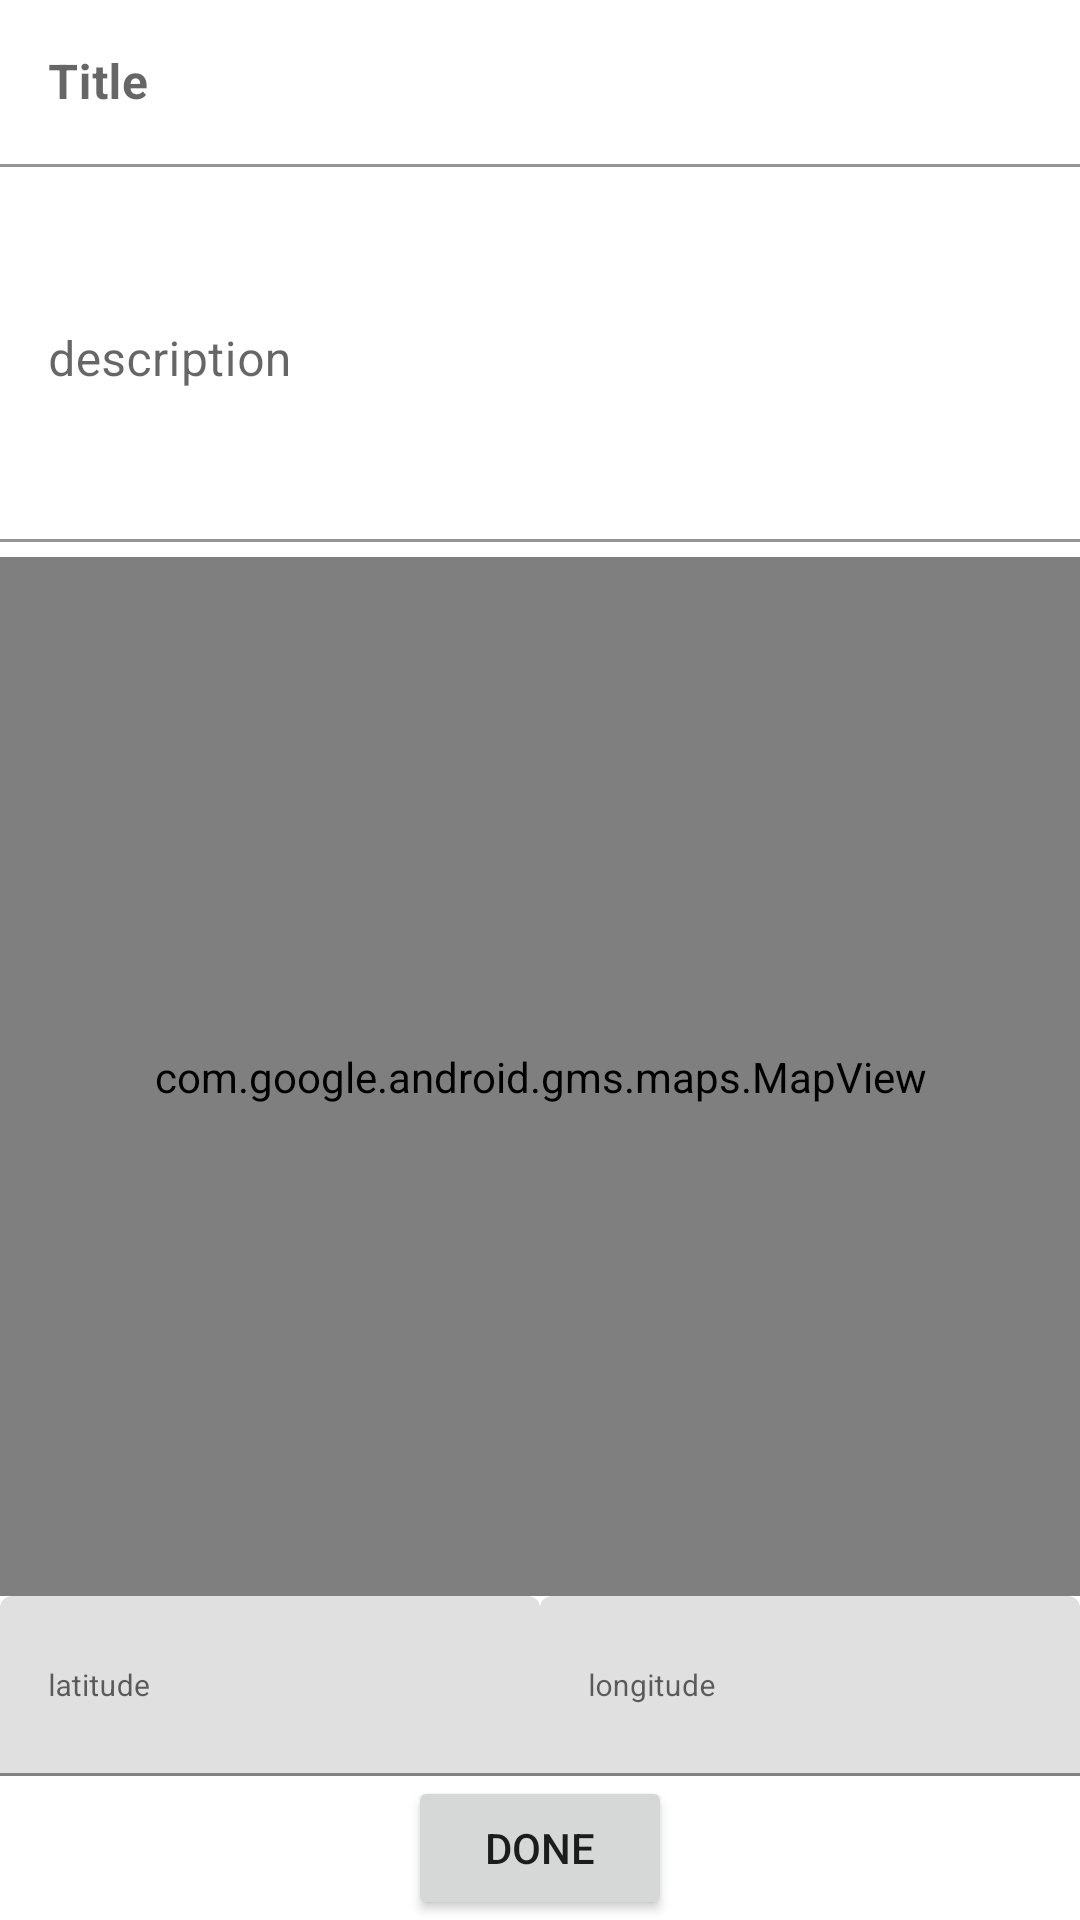

Android layout source for this screen:
<!-- AndroidManifest.xml: application theme Theme.DoItNow -->
<!-- res/layout/todo_add.xml -->
<?xml version="1.0" encoding="utf-8"?>
<androidx.constraintlayout.widget.ConstraintLayout xmlns:android="http://schemas.android.com/apk/res/android"
    xmlns:app="http://schemas.android.com/apk/res-auto"
    xmlns:tools="http://schemas.android.com/tools"
    android:layout_width="match_parent"
    android:layout_height="match_parent"
    android:layout_margin="20dp"
    tools:context=".AddTodo">

    <com.google.android.material.textfield.TextInputLayout
        android:id="@+id/text_input_title"
        android:layout_width="match_parent"
        android:layout_height="wrap_content"
        app:layout_constraintTop_toTopOf="parent"
        app:layout_constraintStart_toStartOf="parent"
        app:layout_constraintEnd_toEndOf="parent">

        <com.google.android.material.textfield.TextInputEditText
            android:id="@+id/edit_text_title"
            android:layout_width="match_parent"
            android:layout_height="wrap_content"
            android:background="@drawable/border_edit_text"
            android:hint="@string/title"
            android:imeOptions="actionNext"
            android:maxLines="1"
            android:textStyle="bold"
            android:inputType="textCapWords" />
    </com.google.android.material.textfield.TextInputLayout>


    <com.google.android.material.textfield.TextInputLayout
        android:id="@+id/text_input_description"
        android:layout_width="match_parent"
        android:layout_height="125dp"
        app:layout_constraintStart_toStartOf="parent"
        app:layout_constraintEnd_toEndOf="parent"
        app:layout_constraintTop_toBottomOf="@id/text_input_title">

        <com.google.android.material.textfield.TextInputEditText
            android:id="@+id/edit_text_description"
            android:layout_width="match_parent"
            android:layout_height="match_parent"
            android:background="@drawable/border_edit_text"
            android:hint="@string/description"
            android:scrollHorizontally="false"
            android:gravity="top"
            android:textAlignment="gravity"
            android:inputType="text|textMultiLine"
            tools:ignore="SpeakableTextPresentCheck" />
    </com.google.android.material.textfield.TextInputLayout>

    <com.google.android.gms.maps.MapView
        android:layout_width="match_parent"
        android:id="@+id/maps"
        android:layout_height="0dp"
        android:layout_marginTop="5dp"
        app:layout_constraintEnd_toEndOf="parent"
        app:layout_constraintStart_toStartOf="parent"
        app:layout_constraintTop_toBottomOf="@id/text_input_description"
        app:layout_constraintBottom_toTopOf="@id/text_input_latitude"/>

    <com.google.android.material.textfield.TextInputLayout
        android:id="@+id/text_input_latitude"
        android:layout_width="0dp"
        android:layout_height="60dp"
        app:layout_constraintStart_toStartOf="parent"
        app:layout_constraintEnd_toStartOf="@id/text_input_longitude"
        app:layout_constraintBottom_toTopOf="@id/submit_item">

        <com.google.android.material.textfield.TextInputEditText
            android:id="@+id/edit_text_latitude"
            android:layout_width="match_parent"
            android:layout_height="match_parent"
            android:textSize="10sp"
            android:hint="@string/latitude" />
    </com.google.android.material.textfield.TextInputLayout>

    <com.google.android.material.textfield.TextInputLayout
        android:id="@+id/text_input_longitude"
        android:layout_width="0dp"
        android:layout_height="60dp"
        app:layout_constraintStart_toEndOf="@id/text_input_latitude"
        app:layout_constraintEnd_toEndOf="parent"
        app:layout_constraintBottom_toTopOf="@id/submit_item">

        <com.google.android.material.textfield.TextInputEditText
            android:id="@+id/edit_text_longitude"
            android:layout_width="match_parent"
            android:layout_height="match_parent"
            android:textSize="10sp"
            android:hint="@string/longitude" />
    </com.google.android.material.textfield.TextInputLayout>

    <Button
        android:id="@+id/submit_item"
        android:layout_width="wrap_content"
        android:layout_height="wrap_content"
        android:text="@string/done"
        app:layout_constraintBottom_toBottomOf="parent"
        app:layout_constraintEnd_toEndOf="parent"
        app:layout_constraintStart_toStartOf="parent" />
</androidx.constraintlayout.widget.ConstraintLayout>
<!-- resources referenced by this layout -->
<resources>
  <!-- drawable border_edit_text (drawable-v24) -->
  <?xml version="1.0" encoding="utf-8"?>
  <selector xmlns:android="http://schemas.android.com/apk/res/android">
  
      <item>
          <shape android:shape="rectangle">
              <stroke android:color="@android:color/white" android:width="1dp"/>
              <corners android:radius="5dp"/>
          </shape>
      </item>
  </selector>
  <string name="description">description</string>
  <string name="done">Done</string>
  <string name="latitude">latitude</string>
  <string name="longitude">longitude</string>
  <string name="title">Title</string>
  <style name="Theme.DoItNow" parent="Theme.MaterialComponents.DayNight.DarkActionBar">
          
          <item name="colorPrimary">@color/purple_500</item>
          <item name="colorPrimaryVariant">@color/purple_700</item>
          <item name="colorOnPrimary">@color/white</item>
          
          <item name="colorSecondary">@color/teal_200</item>
          <item name="colorSecondaryVariant">@color/teal_700</item>
          <item name="colorOnSecondary">@color/black</item>
          
          <item name="android:statusBarColor" tools:targetApi="l">?attr/colorPrimaryVariant</item>
          
      </style>
  <!-- not gathered from this repository: default colours our renderer supplied (Android Studio template values) -->
  <color name="purple_500">#FF6200EE</color>
  <color name="purple_700">#FF3700B3</color>
  <color name="teal_200">#FF03DAC5</color>
  <color name="teal_700">#FF018786</color>
  <color name="black">#FF000000</color>
  <color name="white">#FFFFFFFF</color>
</resources>
